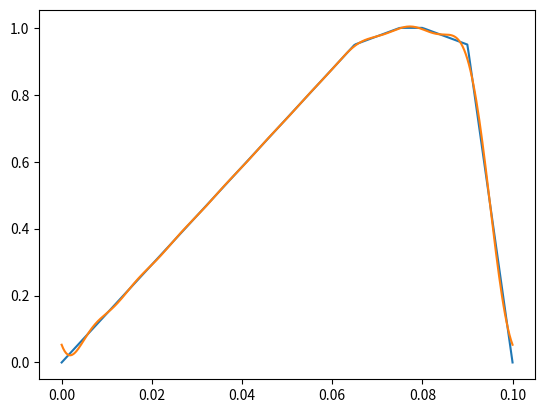

Write the Python code that produced this figure.
# -*- coding: utf-8 -*-
"""
Created on Thu Feb  8 15:42:09 2024

@author: simon.cappe
"""
import numpy as np
import matplotlib.pyplot as plt
from numpy import cos,sin
from scipy.integrate import quad


def affine(x1,y1,x2,y2,x):
    return y2*(x-x1)/(x2-x1) + y1*(x-x2)/(x1-x2)



valeur_maximale = 1.
step1 = valeur_maximale *0.95
frequence = 10
periode = 1/frequence
epsilon = periode/20
eps = valeur_maximale/20
montee = 0.75*periode
descente1 = 0.1*periode
descente2 = descente1



t = np.linspace(0,periode*1,300)


print((montee+epsilon+descente1)/periode)


def f(x):
    x_ = (x-int(x/periode)*periode)
    if x_<montee-descente2:
        return step1*x_/(montee-descente2)
    elif x_<montee:
        return affine(montee-descente2,step1,montee,valeur_maximale,x_)
    elif x_<montee+epsilon:
        return valeur_maximale
    elif x_<montee+epsilon+descente1:
        return affine(montee+epsilon+descente1,step1,montee+epsilon,valeur_maximale,x_)
    else:
        return affine(periode,0,montee+descente1+epsilon,step1,x_)
    
    
I = np.vectorize(f)(t)
#plt.axis("equal")
plt.plot(t,I)






"""
def F(x):
    return quad(f,x,x+epsilon)[0]/epsilon
J = np.vectorize(F)(t)

#plt.plot(t,J,label = 'F')

def G(x):
    return quad(F,x,x+epsilon,epsabs=0.01)[0]/epsilon
K = np.vectorize(G)(t)
#plt.plot(t,K,label = 'G')

def H(x):
    return quad(G,x,x+epsilon,epsabs=0.01)[0]/epsilon
L = np.vectorize(H)(t)
plt.plot(t,L,label = 'H')


"""




def c_n(x,n):
    return cos(n*x*2*np.pi*frequence)
def s_n(x,n):
    return sin(n*x*2*np.pi*frequence)



n = 10
offset = quad(f,0,periode)[0]/periode
A = []
B = []
for k in range(1,n+1):
    def f_a(x):
        return c_n(x,k)*f(x)
    A.append(2*quad(f_a,0,periode)[0]/periode)
    def f_b(x):
        return s_n(x,k)*f(x)
    B.append(2*quad(f_b,0,periode)[0]/periode)
    
A,B = np.array(A),np.array(B)

def approche(x):
    C = np.array([c_n(x, k) for k in range(1,n+1)])
    S = np.array([s_n(x, k) for k in range(1,n+1)])
    
    return  np.sum(A*C) + np.sum(B*S) +offset
Z = np.vectorize(approche)(t)

plt.plot(t,Z) 
plt.show()  


print(A,B)



def write_champ(name,value):
    texte = """
        { Champ=
             { Type= P1_Scalaire_Par }
             { Nom= """+name+""" }
             { Data= ValeurItem 1 """+str(value)+""" }
        }"""
    return texte


with open('fourier_coef.txt','w') as file:
    file.write(write_champ('offset', offset))
    file.write('\n')
    for k in range(n):
        file.write(write_champ('int'+str(k+1), value = k+1))
        file.write('\n')
        file.write(write_champ('a'+str(k+1), A[k]))
        file.write('\n')
        file.write(write_champ('b'+str(k+1), B[k]))
        file.write('\n')
 
        
 
with open('declarations.txt','w') as file:
    for k in range(n):
        file.write('{ Champ= a'+str(k+1)+' }\n')
        file.write('{ Champ= b'+str(k+1)+' }\n')
        file.write('{ Champ= int'+str(k+1)+' }\n')
        
        
with open('operations.txt','w') as file:
    file.write('{ Operation = F = offset } \n')
    file.write('{ Operation = C = Zero } \n')
    file.write('{ Operation = S = Zero } \n')
    for k in range(n):
        file.write('{ Operation = C_tmp = Temps } \n')
        file.write('{ Operation = C_tmp *= omega } \n')
        file.write('{ Operation = C_tmp *= int'+str(k+1)+' } \n')
        file.write('{ Operation = C_tmp Cos C_tmp } \n')
        file.write('{ Operation = C_tmp *= a'+str(k+1)+' } \n')
        file.write('{ Operation = C += C_tmp } \n')
        file.write('\n')
        file.write('{ Operation = S_tmp = Temps } \n')
        file.write('{ Operation = S_tmp *= omega } \n')
        file.write('{ Operation = S_tmp *= int'+str(k+1)+' } \n')
        file.write('{ Operation = S_tmp Sin S_tmp } \n')
        file.write('{ Operation = S_tmp *= a'+str(k+1)+' } \n')
        file.write('{ Operation = S += S_tmp } \n')
        file.write('\n //##\n')

    
        

    
